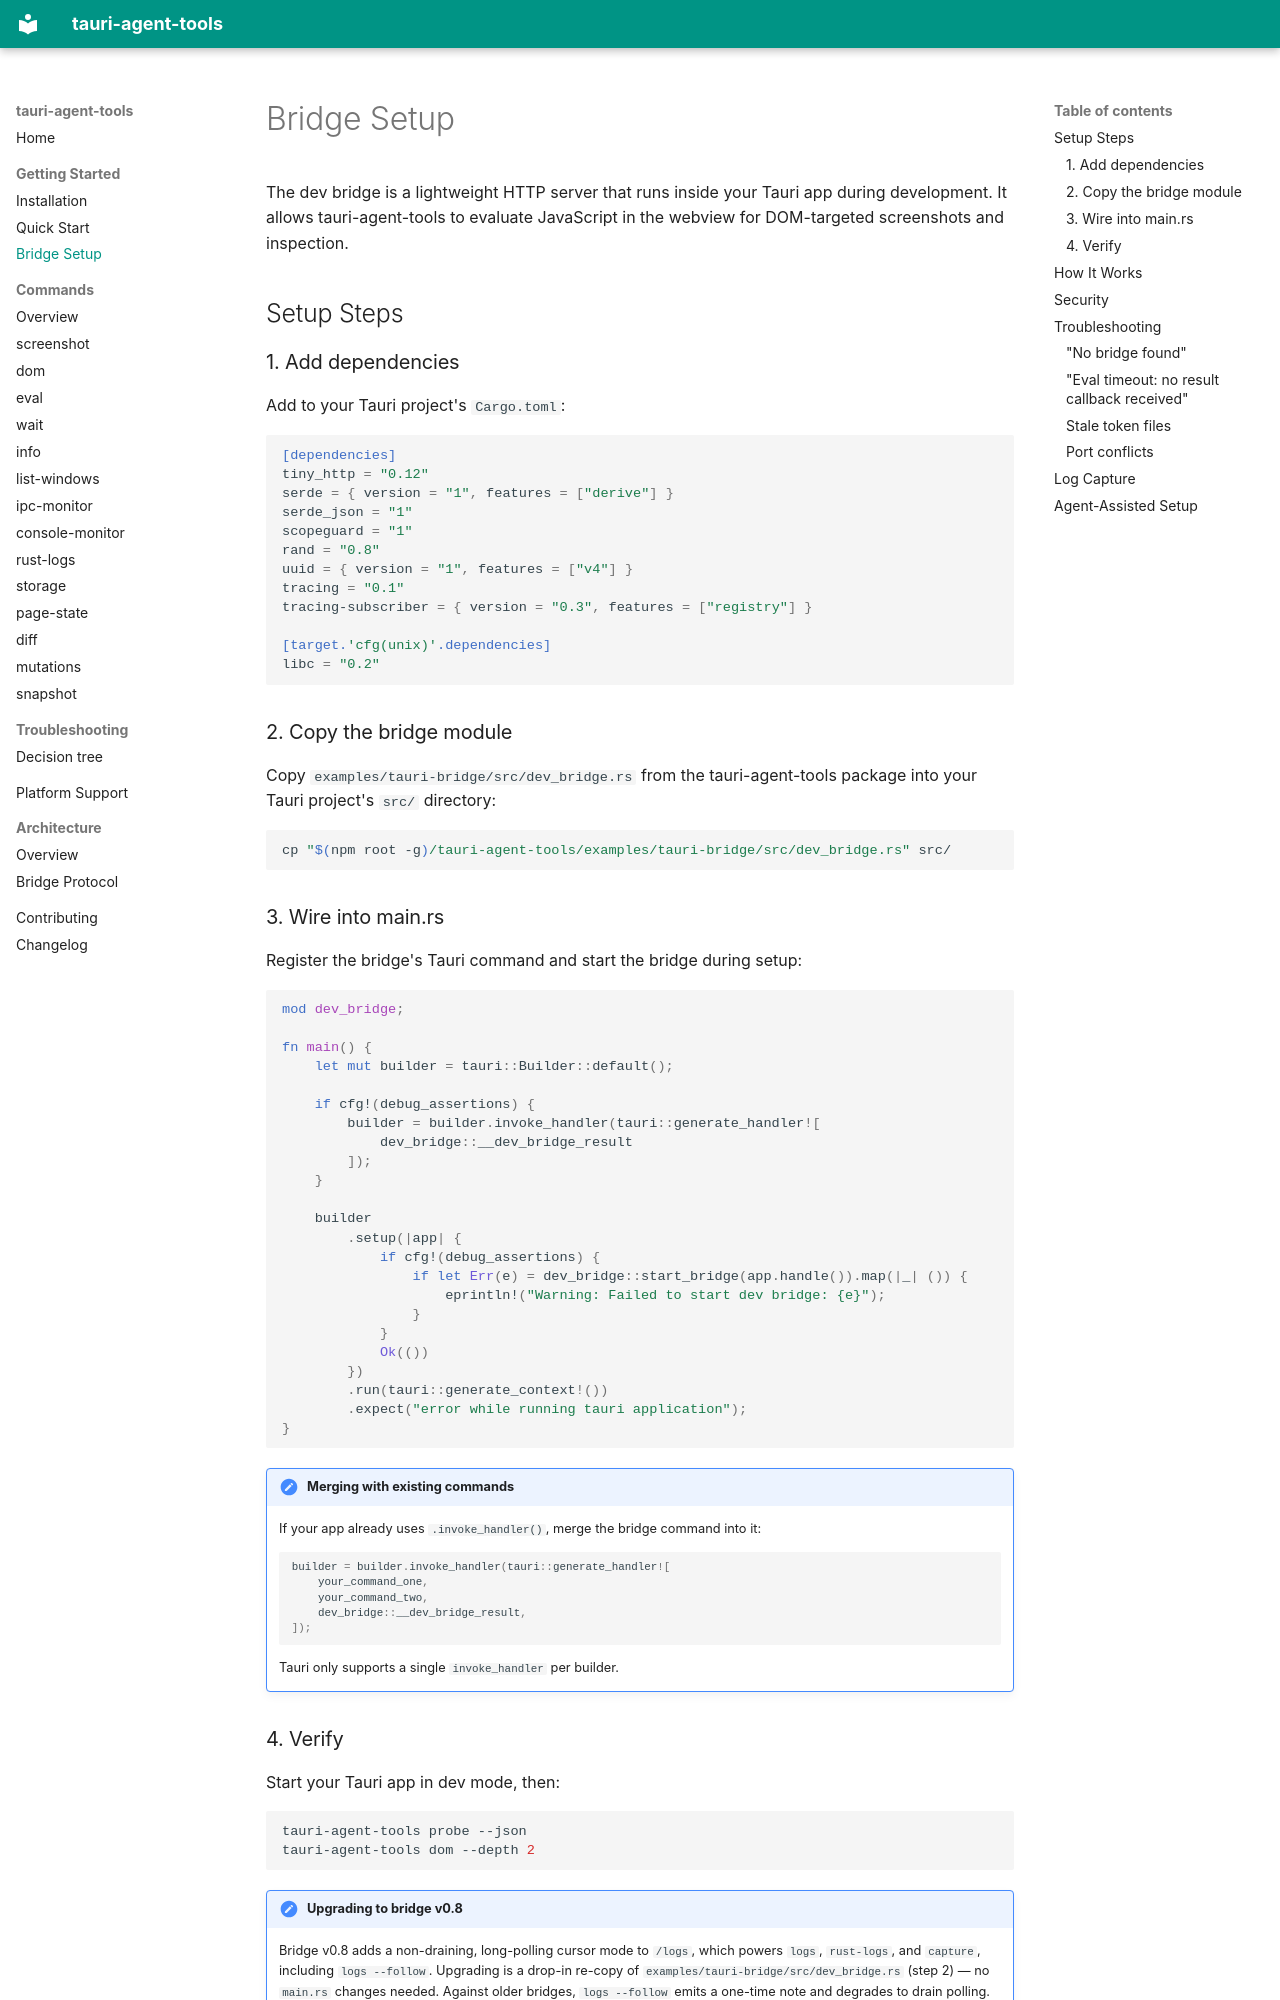

repository: cesarandreslopez/tauri-agent-tools · page: getting-started/bridge-setup/index.html · generator: mkdocs

# Bridge Setup

The dev bridge is a lightweight HTTP server that runs inside your Tauri app during development. It allows tauri-agent-tools to evaluate JavaScript in the webview for DOM-targeted screenshots and inspection.

## Setup Steps

### 1. Add dependencies

Add to your Tauri project's `Cargo.toml`:

```toml
[dependencies]
tiny_http = "0.12"
serde = { version = "1", features = ["derive"] }
serde_json = "1"
scopeguard = "1"
rand = "0.8"
uuid = { version = "1", features = ["v4"] }
tracing = "0.1"
tracing-subscriber = { version = "0.3", features = ["registry"] }

[target.'cfg(unix)'.dependencies]
libc = "0.2"
```

### 2. Copy the bridge module

Copy `examples/tauri-bridge/src/dev_bridge.rs` from the tauri-agent-tools package into your Tauri project's `src/` directory:

```bash
cp "$(npm root -g)/tauri-agent-tools/examples/tauri-bridge/src/dev_bridge.rs" src/
```

### 3. Wire into main.rs

Register the bridge's Tauri command and start the bridge during setup:

```rust
mod dev_bridge;

fn main() {
    let mut builder = tauri::Builder::default();

    if cfg!(debug_assertions) {
        builder = builder.invoke_handler(tauri::generate_handler![
            dev_bridge::__dev_bridge_result
        ]);
    }

    builder
        .setup(|app| {
            if cfg!(debug_assertions) {
                if let Err(e) = dev_bridge::start_bridge(app.handle()).map(|_| ()) {
                    eprintln!("Warning: Failed to start dev bridge: {e}");
                }
            }
            Ok(())
        })
        .run(tauri::generate_context!())
        .expect("error while running tauri application");
}
```

!!! note "Merging with existing commands"
    If your app already uses `.invoke_handler()`, merge the bridge command into it:
    ```rust
    builder = builder.invoke_handler(tauri::generate_handler![
        your_command_one,
        your_command_two,
        dev_bridge::__dev_bridge_result,
    ]);
    ```
    Tauri only supports a single `invoke_handler` per builder.

### 4. Verify

Start your Tauri app in dev mode, then:

```bash
tauri-agent-tools probe --json
tauri-agent-tools dom --depth 2
```

!!! note "Upgrading to bridge v0.8"
    Bridge v0.8 adds a non-draining, long-polling cursor mode to `/logs`, which powers `logs`, `rust-logs`, and `capture`, including `logs --follow`. Upgrading is a drop-in re-copy of `examples/tauri-bridge/src/dev_bridge.rs` (step 2) — no `main.rs` changes needed. Against older bridges, `logs --follow` emits a one-time note and degrades to drain polling.
